The GitHub repository jacobgale21/finalCAIProject contains a labelled image folder "finalCAIProject" with 12 categories: backpack, book, calculator, chair, clock, desk, keychain, laptop, paper, pen, phone, water bottle. Examples follow, each with its label.

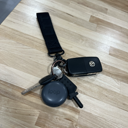
Label: keychain

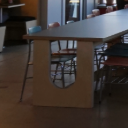
Label: desk

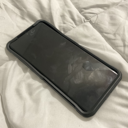
Label: phone

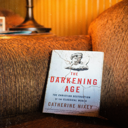
Label: book

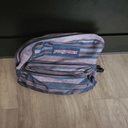
Label: backpack

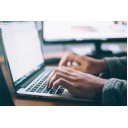
Label: laptop
